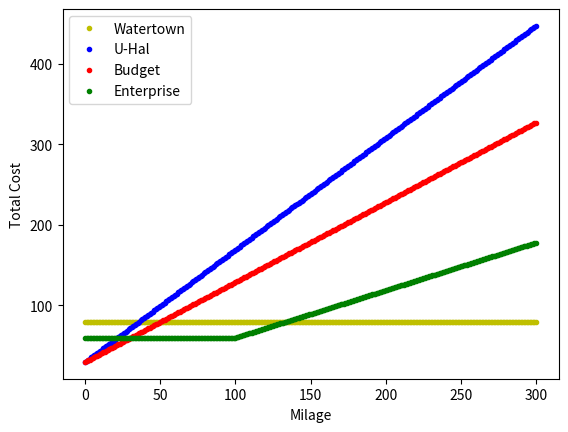

Recreate this plot in Python. (Note: this script raises an exception after producing the figure.)
# -*- coding: utf-8 -*-
# track rentals - version 2

import numpy as np
import matplotlib.pyplot as plt

# let's try to plot the cost of renting a track from each of the four
# companies - the price is a function of the milage driven  

##################
# the rules change after the first 100 miles
# so we will first do calculations for the 
# first 100 miles and then for the remaining miles
##################

# first 100 miles 

# we want the plot for number of miles ranging from 0 to 100 
num_of_points1 = 101 
miles1 = np.linspace(0, 100, num_of_points1 )

# we calculate the corresponding prices for each company 
watertown1 = 79.0 * np.ones(num_of_points1)
uhal1 = miles1 * 1.39 + 29.95
budget1 = miles1 * 0.99 + 29.95
enterprise1 = 59.95 * np.ones(num_of_points1)

# remaining miles (up to 300)

# we want the plot for number of miles ranging from 101 to 300 
num_of_points2 = 200 
miles2 = np.linspace(101, 300, num_of_points2 )

# we calculate the corresponding prices for each company 
watertown2 = 79.0 * np.ones(num_of_points2)
uhal2 = miles2 * 1.39 + 29.95
budget2 = miles2 * 0.99 + 29.95
enterprise2 = 59.95 + (miles2-100) * 0.59 


# combine results for first 100 and the remaining miles 

miles = np.concatenate((miles1,miles2)) 
watertown = np.concatenate((watertown1, watertown2))
uhal = np.concatenate((uhal1,uhal2))
budget = np.concatenate((budget1,budget2))
enterprise = np.concatenate((enterprise1,enterprise2) )

#finally, plot the graph and show it 
plt.plot(miles, watertown, 'y.', label="Watertown")    
plt.plot(miles, uhal, 'b.', label="U-Hal")    
plt.plot(miles, budget, 'r.', label="Budget")  
plt.plot(miles, enterprise, 'g.', label="Enterprise")  
plt.xlabel('Milage')        # add title to the x-axis
plt.ylabel('Total Cost')    # add title to the y-axis 
plt.legend(loc='upper left')   # create the legend with plot descriptions 


plt.show()

# save plot to file
plt.savefig('/home/<user>/Data/NYU_Teaching/core109/code/plotting/CarRental_All.png')